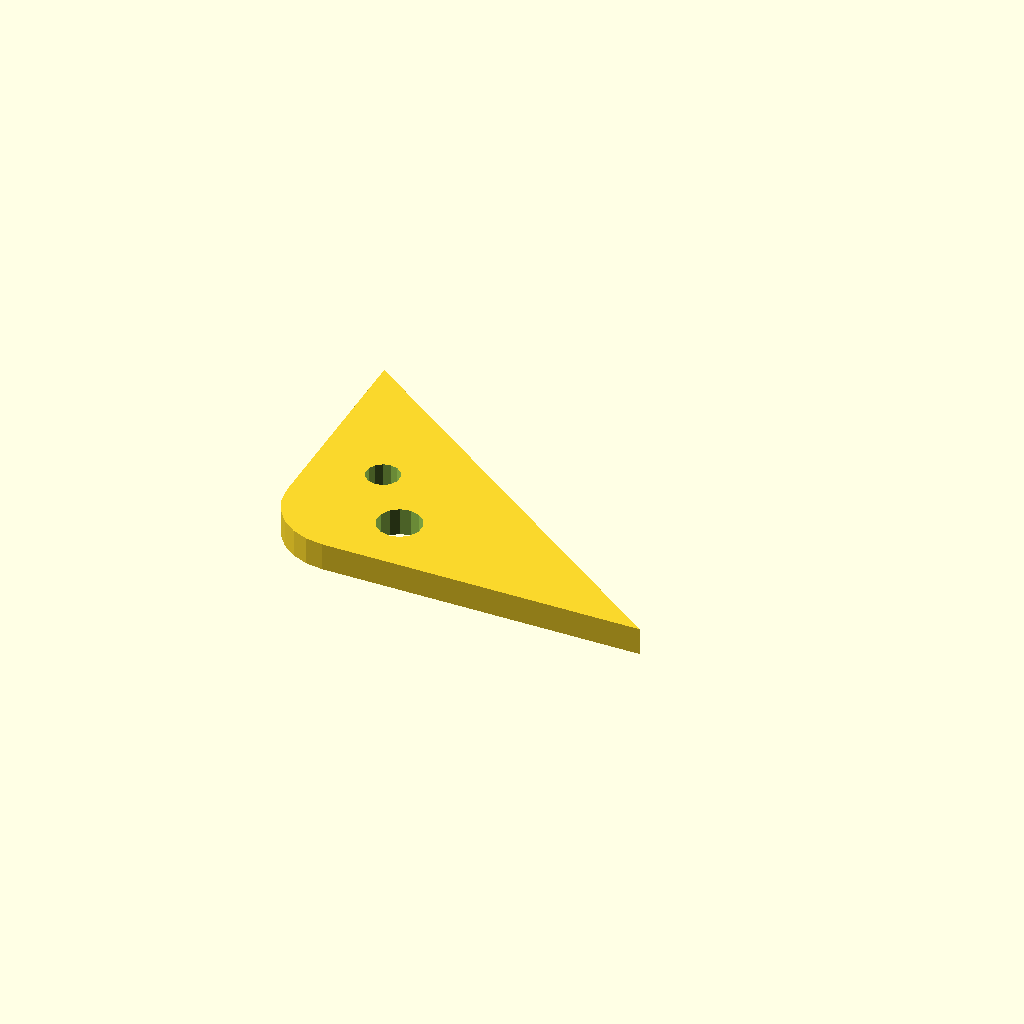
Cell 1: the model at its default parameters.
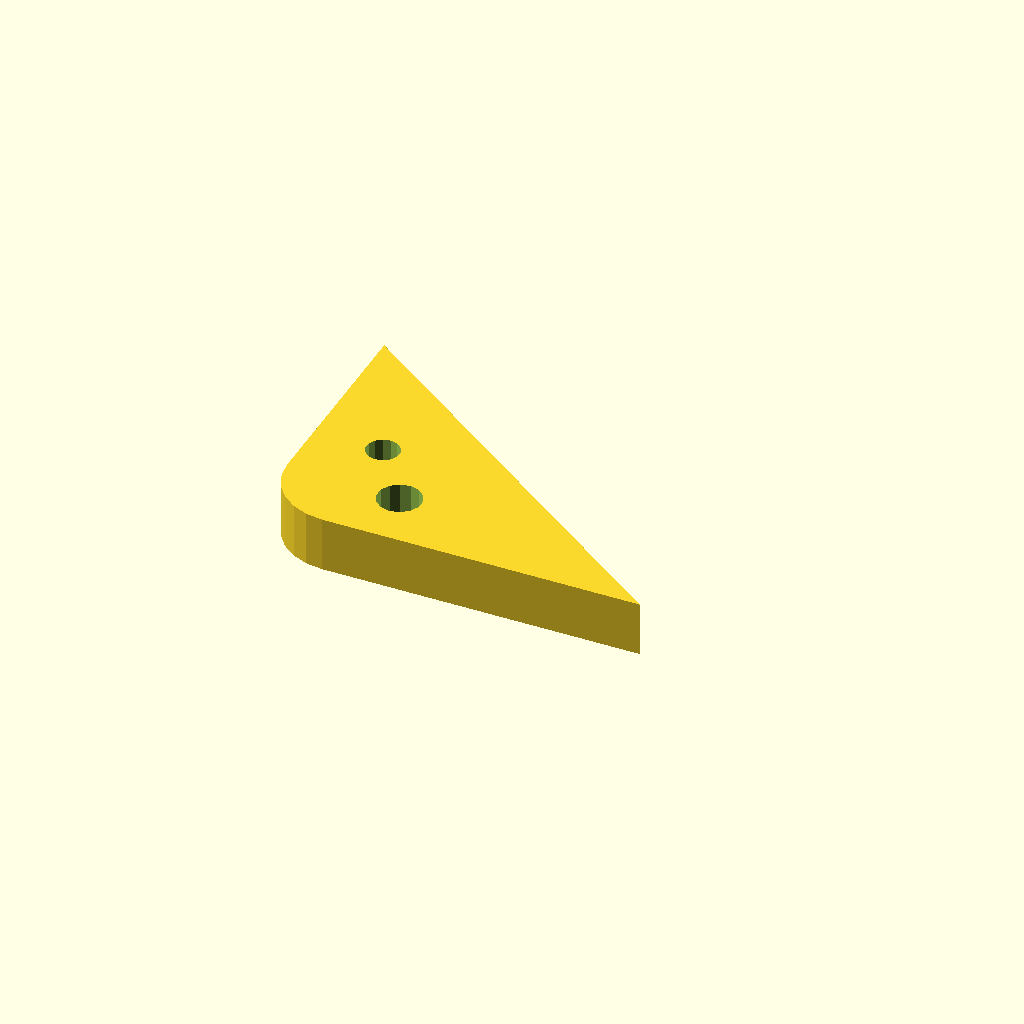
Cell 2: plate_t = 10 (everything else at default).
One fixed orthographic camera (rotation 55°, 0°, 25°; colour scheme Cornfield) for every cell.
The OpenSCAD source (optional_data/data/sketch4/bracketplates/part_0091.scad):
$fn = 32;

// ----------------------------------------------------------------------
// Bracket plate: corner pad 70 x 50, fillet R12
// ----------------------------------------------------------------------

// --- parameters (mm) ---
hole_r = 3;               // bolt hole radius
plate_t = 5;              // plate thickness, Z (extrusion height)
leg_a = 70;               // base leg
leg_b = 50;               // height leg
fillet_r = 12;            // right-angle fillet radius

hole_d1 = 2 * hole_r + 2;
hole_d2 = 2 * hole_r;

profile = [[12, 0], [70, 0], [0, 50], [0, 12], [0.409, 8.894], [1.608, 6], [3.515, 3.515], [6, 1.608], [8.894, 0.409]];  // primary outline, 9 points, counter clockwise
void_1 = [[24.927, 11.763], [24.207, 13.391], [22.851, 14.546], [21.13, 14.998], [19.382, 14.658], [17.955, 13.594], [17.131, 12.016], [17.073, 10.237], [17.793, 8.609], [19.149, 7.454], [20.87, 7.002], [22.618, 7.342], [24.045, 8.406], [24.869, 9.984]];  // mount hole 1, 14 points
void_2 = [[15.545, 23.072], [15.005, 24.293], [13.989, 25.159], [12.697, 25.498], [11.387, 25.244], [10.316, 24.445], [9.698, 23.262], [9.655, 21.928], [10.195, 20.707], [11.211, 19.841], [12.503, 19.502], [13.813, 19.756], [14.884, 20.555], [15.502, 21.738]];  // mount hole 2, 14 points

// --- the one profile operation ---
difference() {
  linear_extrude(height = plate_t) polygon(points = profile);
  translate([0, 0, -1])
    linear_extrude(height = plate_t + 2) polygon(points = void_1);
  translate([0, 0, -1])
    linear_extrude(height = plate_t + 2) polygon(points = void_2);
}
Customizer parameters (derived from the source; name, type, default, range or options):
hole_r: number, default 3
plate_t: number, default 5
leg_a: number, default 70
leg_b: number, default 50
fillet_r: number, default 12
